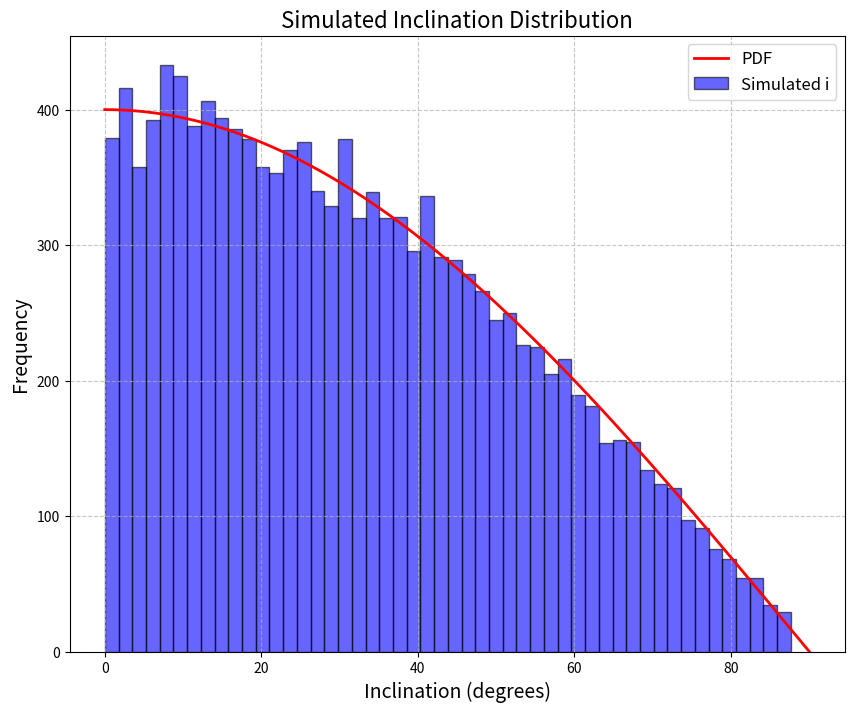

This chart was generated by the following Python code:
import numpy as np
import matplotlib.pyplot as plt 
def generate_mock_i(n_simulated_i, show_plot=False,seed=42):
    """
    Generate a mock sample of i values using the CDF of the observed i values.
    :param original_array: Array of observed i values
    :param n_simulated_i: Number of simulated i values to generate
    :return: Array of simulated i values
    """
    from numpy.random import default_rng

    # Set seed for reproducibility

    rng = default_rng(seed=seed)

    x = rng.uniform(0, 1, n_simulated_i)

    # Generate inclination values (0 to 90 degrees)
    inclinations = np.linspace(0, np.pi / 2, 1000)  # radians

    # PDF: Probability density function as cos(i)
    pdf0 = np.cos(inclinations)

    # Normalize the PDF to create a probability density
    pdf = pdf0/np.trapz(pdf0, inclinations)  # normalization using trapezoidal integration

    # CDF: Cumulative distribution function (integral of PDF)
    cdf = np.cumsum(pdf) * (inclinations[1] - inclinations[0])  # discrete integration
    # Calculate the CDF of the i values
    i_sorted, i_cdf = inclinations, cdf

    # Get the indices 
    idx = np.searchsorted(i_cdf, x, side='left')

    # Check whether the range of i_sorted is OK
    n_zero = np.where(idx==0)[0]
    while len(n_zero) > 0:
        # Regenerate the random values where idx is 0
        x[n_zero] = rng.uniform(0, 1, len(n_zero))
        idx[n_zero] = np.searchsorted(i_cdf, x[n_zero], side='left')
        n_zero = np.where(idx==0)[0]

    # Perform inverse lookup with linear interpolation
    x_pdf = i_sorted[idx-1] + (x-i_cdf[idx-1])/(i_cdf[idx]-i_cdf[idx-1]) * (i_sorted[idx]-i_sorted[idx-1])

    if show_plot:
        # Plot the histogram of the pdf and simulated i values
        plt.figure(figsize=(10, 8))
        
        # Plot the PDF
        plt.plot(np.degrees(inclinations), 400 * pdf0, label='PDF', color='red', linewidth=2)
        
        # Plot the histogram
        plt.hist(np.degrees(x_pdf), bins=50, color='blue', alpha=0.6, label='Simulated i', edgecolor='black')
        
        # Add labels and title
        plt.xlabel('Inclination (degrees)', fontsize=14)
        plt.ylabel('Frequency', fontsize=14)
        plt.title('Simulated Inclination Distribution', fontsize=16)
        
        # Add grid lines
        plt.grid(True, linestyle='--', alpha=0.7)
        
        # Add legend
        plt.legend(fontsize=12)
        
        
        # Show the plot
        plt.show()

    return np.degrees(x_pdf)

if __name__ == '__main__':
    # Generate 1000 simulated i values
    simulated_i = generate_mock_i(13000, show_plot=True)